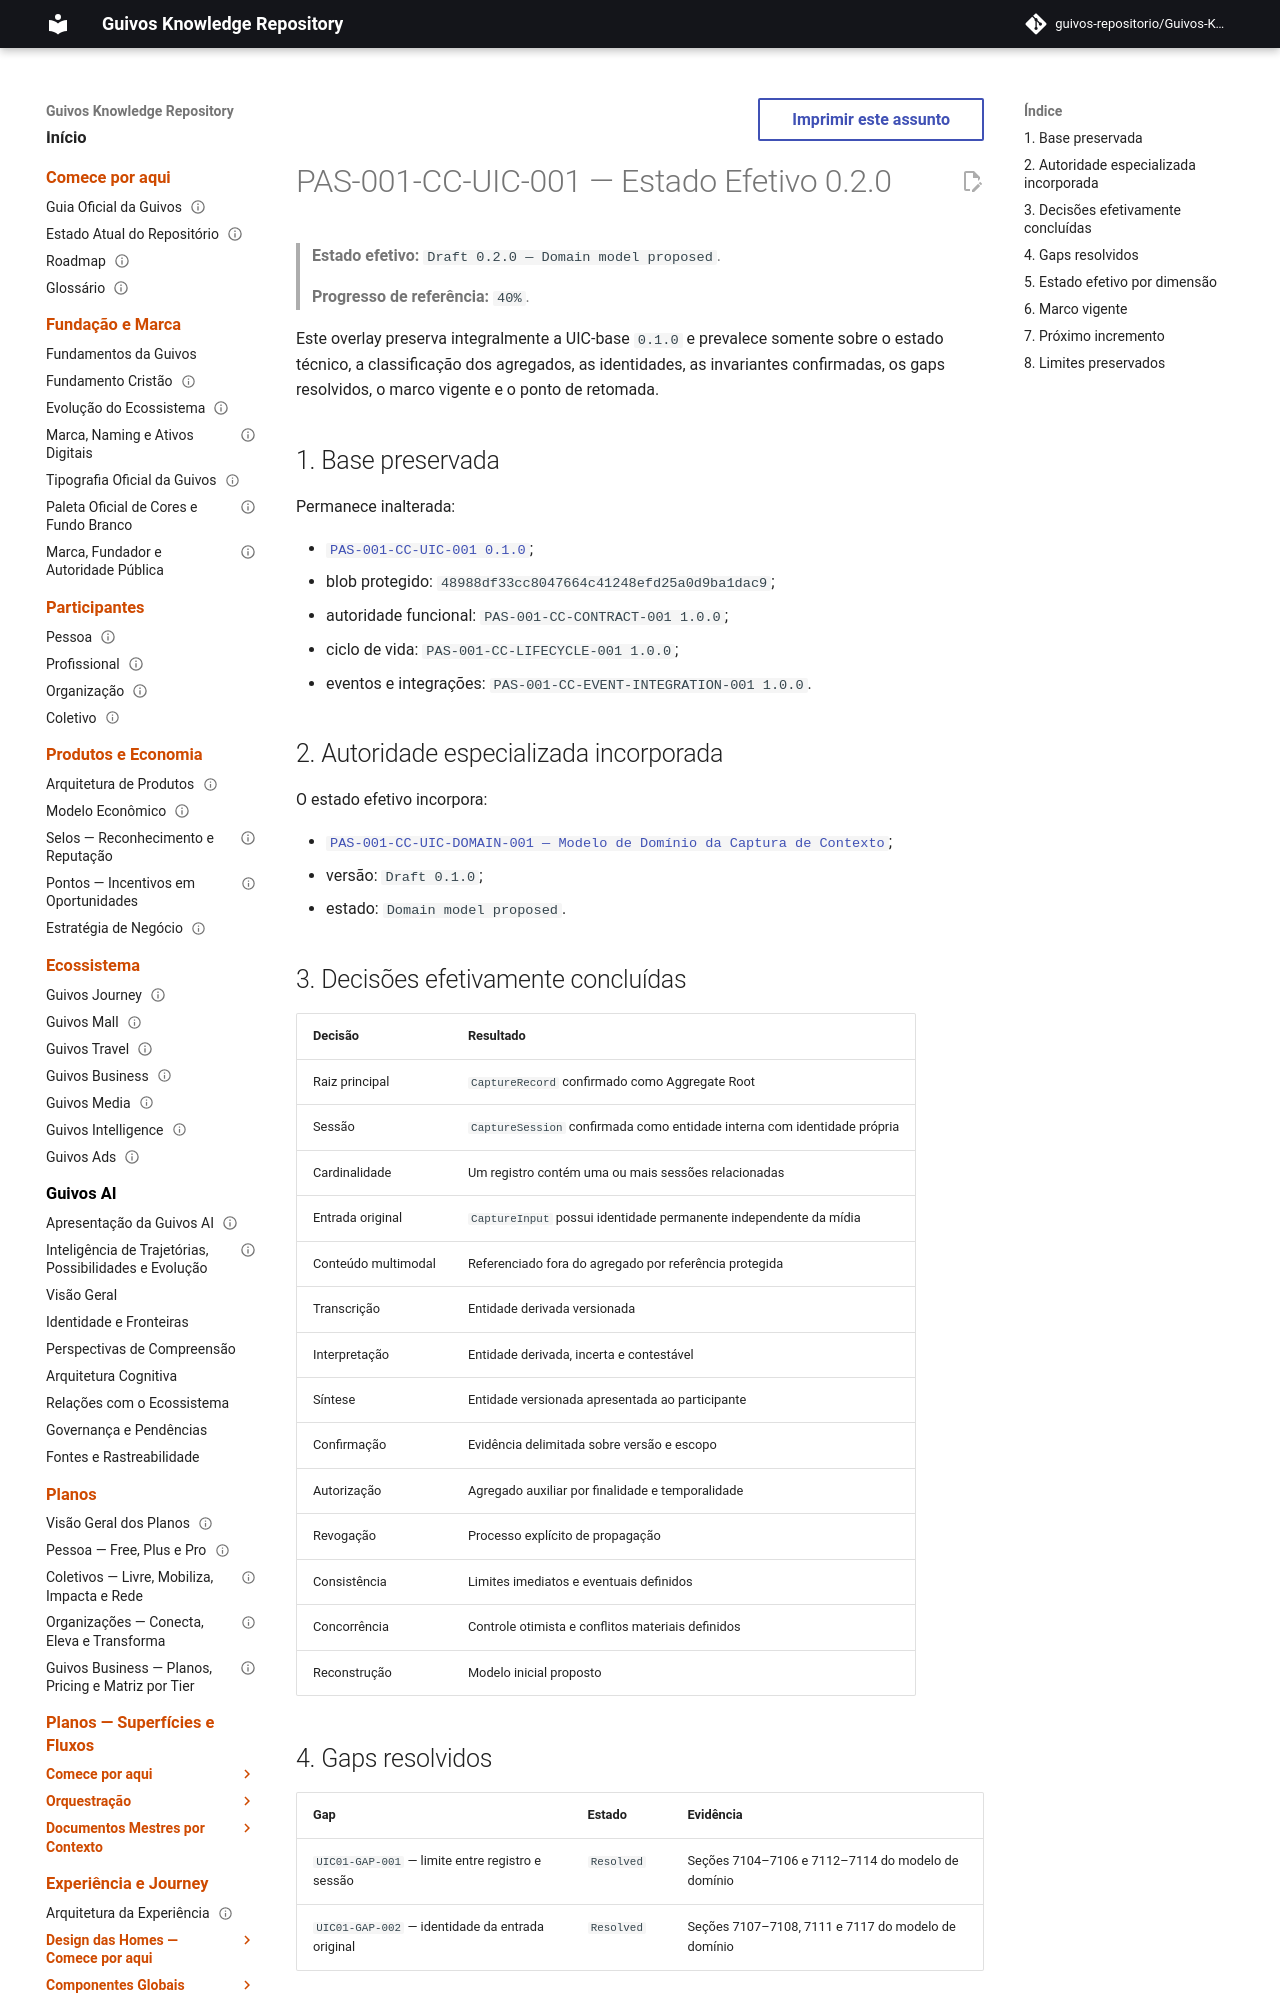

repository: guivos-repositorio/Guivos-Knowledge-Repository · page: product-architecture/pas-001-captura-de-contexto-engineering-unit-0.2.0/index.html · generator: mkdocs

---
id: PAS-001-CC-UIC-001-OVERLAY-0.2.0
title: Estado Efetivo da UIC-01 — Modelo de Domínio Proposto
status: active
version: 0.2.0
owner: Guivos
last_updated: 2026-07-19
parent: PAS-001-CC-UIC-001
normative: true
supersedes_partial:
  - PAS-001-CC-UIC-001@0.1.0
related:
  - PAS-001-CC-UIC-DOMAIN-001
  - PAS-001-ENGINEERING-HANDOFF-001
  - PAS-001-CC-LIFECYCLE-001
  - PAS-001-CC-EVENT-INTEGRATION-001
  - PAS-001-CC-CONTRACT-001
---

# PAS-001-CC-UIC-001 — Estado Efetivo 0.2.0

> **Estado efetivo:** `Draft 0.2.0 — Domain model proposed`.
>
> **Progresso de referência:** `40%`.

Este overlay preserva integralmente a UIC-base `0.1.0` e prevalece somente sobre o estado técnico, a classificação dos agregados, as identidades, as invariantes confirmadas, os gaps resolvidos, o marco vigente e o ponto de retomada.

## 1. Base preservada

Permanece inalterada:

- [`PAS-001-CC-UIC-001 0.1.0`](pas-001-captura-de-contexto-engineering-unit.md);
- blob protegido: `48988df33cc8047664c41248efd25a0d9ba1dac9`;
- autoridade funcional: `PAS-001-CC-CONTRACT-001 1.0.0`;
- ciclo de vida: `PAS-001-CC-LIFECYCLE-001 1.0.0`;
- eventos e integrações: `PAS-001-CC-EVENT-INTEGRATION-001 1.0.0`.

## 2. Autoridade especializada incorporada

O estado efetivo incorpora:

- [`PAS-001-CC-UIC-DOMAIN-001 — Modelo de Domínio da Captura de Contexto`](pas-001-captura-de-contexto-domain-model.md);
- versão: `Draft 0.1.0`;
- estado: `Domain model proposed`.
